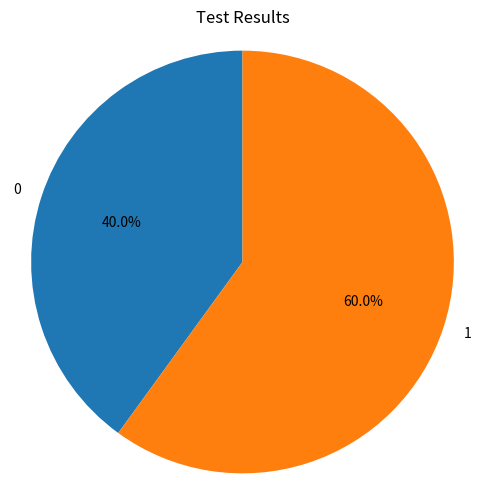

Generate this figure with matplotlib:
import numpy as np
import matplotlib.pyplot as plt

# 生成测试结果数据
test_results = np.array([0, 1, 1, 0, 0, 1, 1, 1, 0, 1, 1, 1, 0, 0, 0, 1, 0, 1, 1, 1])

# 统计测试结果中每个类别出现的次数
unique, counts = np.unique(test_results, return_counts=True)
class_counts = dict(zip(unique, counts))

# 绘制饼图
fig, ax = plt.subplots(figsize=(6, 6))
ax.pie(class_counts.values(), labels=class_counts.keys(), autopct='%1.1f%%', startangle=90)
ax.axis('equal')
ax.set_title('Test Results')

# 显示图像
plt.show()